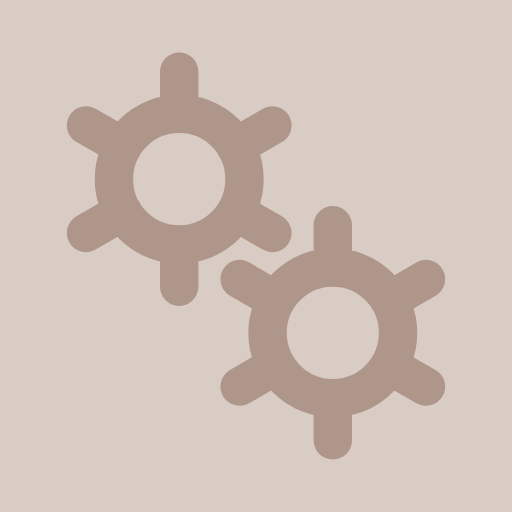
t = 0.00 s
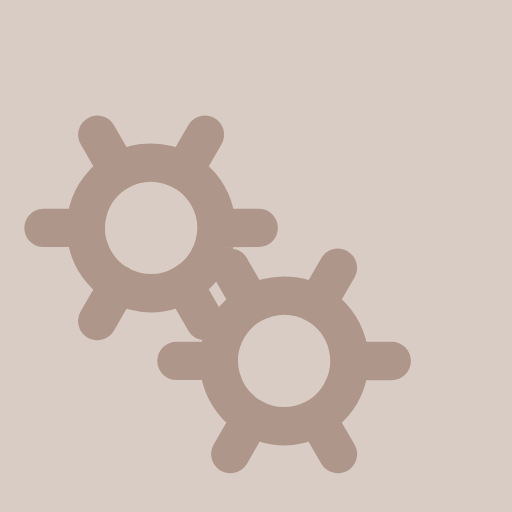
t = 0.50 s
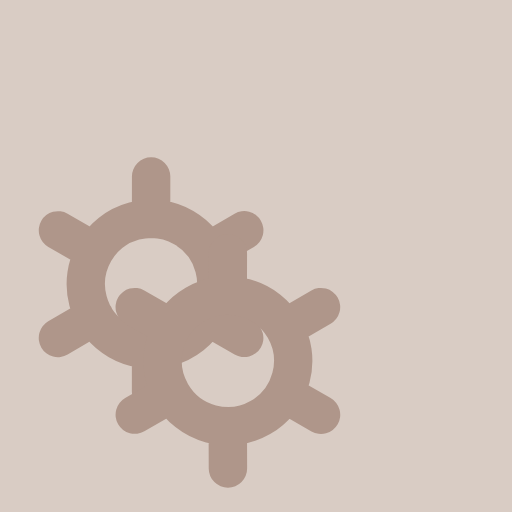
t = 1.00 s
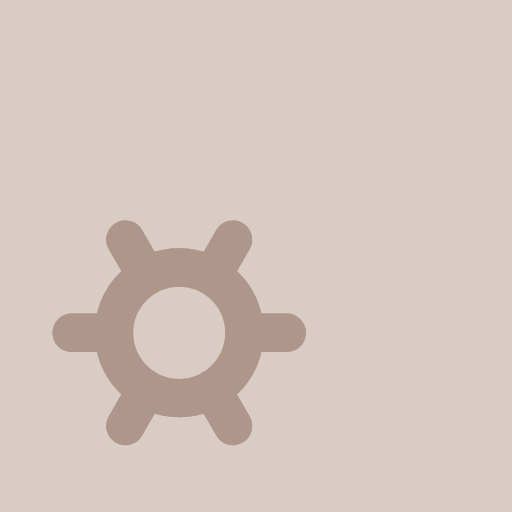
t = 1.50 s

The animated SVG that drew these frames (rendered in a browser with its animation timeline set to each time). Animation: 2 SMIL elements (animateTransform=2); one cycle of 2.00 s, repeats indefinitely.

﻿<svg xmlns='http://www.w3.org/2000/svg' viewBox='0 0 200 200'><rect fill="#D9CCC4" width="100%" height="100%"/><path fill='none' d='M0 0h200v200H0z'></path><path fill='none' stroke-linecap='round' stroke='#AF968A' stroke-width='15' transform-origin='center' d='M70 95.5V112m0-84v16.5m0 0a25.5 25.5 0 1 0 0 51 25.5 25.5 0 0 0 0-51Zm36.4 4.5L92 57.3M33.6 91 48 82.7m0-25.5L33.6 49m58.5 33.8 14.3 8.2'><animateTransform type='rotate' attributeName='transform' calcMode='spline' dur='2' values='0;-120' keyTimes='0;1' keySplines='0 0 1 1' repeatCount='indefinite'></animateTransform></path><path fill='none' stroke-linecap='round' stroke='#AF968A' stroke-width='15' transform-origin='center' d='M130 155.5V172m0-84v16.5m0 0a25.5 25.5 0 1 0 0 51 25.5 25.5 0 0 0 0-51Zm36.4 4.5-14.3 8.3M93.6 151l14.3-8.3m0-25.4L93.6 109m58.5 33.8 14.3 8.2'><animateTransform type='rotate' attributeName='transform' calcMode='spline' dur='2' values='0;120' keyTimes='0;1' keySplines='0 0 1 1' repeatCount='indefinite'></animateTransform></path></svg>